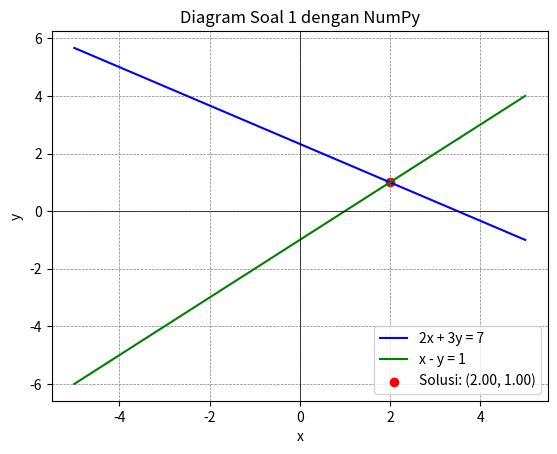
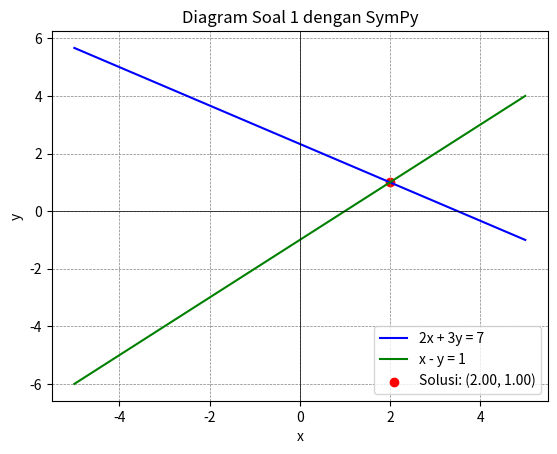
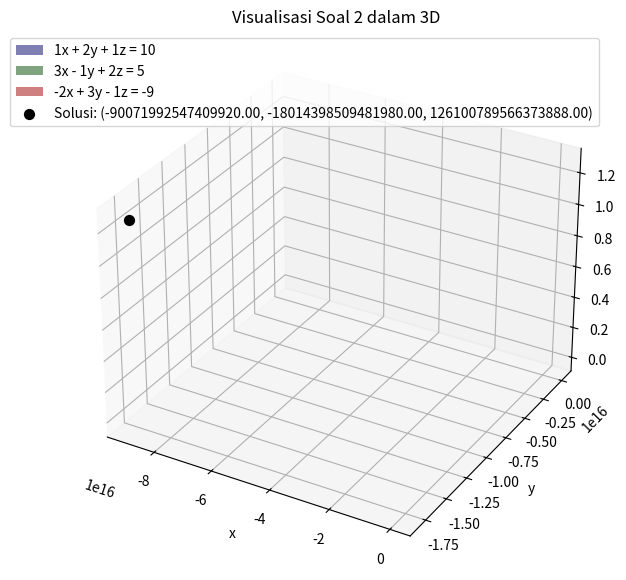
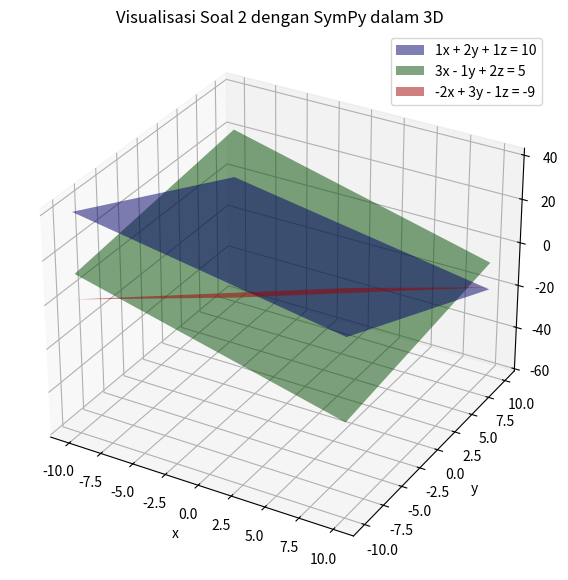

Write the Python code that produced these figures, in order.
import numpy as np
import sympy as sp
import matplotlib.pyplot as plt 

# soal 1 numpy
A = np.array([[2, 3],
              [1, -1]])
b = np.array([7, 1])

solusi_1 = np.linalg.solve(A, b)
print(f"Solusi soal 1 dengan NumPy = x: {solusi_1[0]} y: {solusi_1[1]}")

# Visualisasi untuk soal 1 dengan NumPy
def plot_soal_1_numpy():
    # Definisikan range x
    x_vals = np.linspace(-5, 5, 100)

    # Persamaan garis
    y1_vals = (7 - 2 * x_vals) / 3  # Dari persamaan 2x + 3y = 7
    y2_vals = x_vals - 1           # Dari persamaan x - y = 1

    # Plot garis
    plt.plot(x_vals, y1_vals, label="2x + 3y = 7", color="blue")
    plt.plot(x_vals, y2_vals, label="x - y = 1", color="green")

    # Plot solusi
    plt.scatter(solusi_1[0], solusi_1[1], color="red", label=f"Solusi: ({solusi_1[0]:.2f}, {solusi_1[1]:.2f})")

    # Tambahkan label dan legend
    plt.axhline(0, color='black', linewidth=0.5)
    plt.axvline(0, color='black', linewidth=0.5)
    plt.grid(color='gray', linestyle='--', linewidth=0.5)
    plt.title("Diagram Soal 1 dengan NumPy")
    plt.xlabel("x")
    plt.ylabel("y")
    plt.legend()
    plt.show()

# Panggil fungsi untuk menampilkan diagram
plot_soal_1_numpy()

# soal 1 sympy
x, y = sp.symbols('x y')

persamaan1 = sp.Eq(2*x + 3*y, 7)
persamaan2 = sp.Eq(x - y, 1)

solusi_2 = sp.solve((persamaan1, persamaan2), (x, y))
print(f"Solusi soal 1 dengan SymPy = {solusi_2}")

# Visualisasi untuk soal 1 dengan SymPy
def plot_soal_1_sympy():
    # Definisikan range x
    x_vals = np.linspace(-5, 5, 100)

    y1_vals = (7 - 2 * x_vals) / 3  # Dari persamaan 2x + 3y = 7
    y2_vals = x_vals - 1           # Dari persamaan x - y = 1

    # Plot garis
    plt.plot(x_vals, y1_vals, label="2x + 3y = 7", color="blue")
    plt.plot(x_vals, y2_vals, label="x - y = 1", color="green")

    # Plot solusi
    if solusi_2:
        plt.scatter(float(solusi_2[x]), float(solusi_2[y]), color="red", label=f"Solusi: ({float(solusi_2[x]):.2f}, {float(solusi_2[y]):.2f})")

    # Tambahkan label dan legend
    plt.axhline(0, color='black', linewidth=0.5)
    plt.axvline(0, color='black', linewidth=0.5)
    plt.grid(color='gray', linestyle='--', linewidth=0.5)
    plt.title("Diagram Soal 1 dengan SymPy")
    plt.xlabel("x")
    plt.ylabel("y")
    plt.legend()
    plt.show()

# Panggil fungsi untuk menampilkan diagram
plot_soal_1_sympy()

# soal 2 numpy
Matriks_A = np.array([[1, 2, 1],
                      [3, -1, 2],
                      [-2, 3, -1]])
Matriks_B = np.array([10, 5, -9])

solusi_3 = np.linalg.solve(Matriks_A, Matriks_B)
print(f"Solusi soal 2 dengan NumPy = x: {solusi_3[0]}, y: {solusi_3[1]}, z: {solusi_3[2]}")

# Visualisasi untuk soal 2
def plot_soal_2():
    # Definisikan range untuk x dan y
    x_vals = np.linspace(-10, 10, 100)
    y_vals = np.linspace(-10, 10, 100)
    X, Y = np.meshgrid(x_vals, y_vals)

    # Definisikan persamaan bidang
    Z1 = (10 - X - 2 * Y)  # Dari persamaan 1x + 2y + 1z = 10
    Z2 = (5 - 3 * X + Y) / 2  # Dari persamaan 3x - 1y + 2z = 5
    Z3 = (-9 + 2 * X - 3 * Y)  # Dari persamaan -2x + 3y - 1z = -9

    # Buat plot 3D
    fig = plt.figure(figsize=(10, 7))
    ax = fig.add_subplot(111, projection='3d')

    # Plot bidang
    ax.plot_surface(X, Y, Z1, alpha=0.5, rstride=100, cstride=100, color='blue', label="1x + 2y + 1z = 10")
    ax.plot_surface(X, Y, Z2, alpha=0.5, rstride=100, cstride=100, color='green', label="3x - 1y + 2z = 5")
    ax.plot_surface(X, Y, Z3, alpha=0.5, rstride=100, cstride=100, color='red', label="-2x + 3y - 1z = -9")

    # Plot solusi
    ax.scatter(solusi_3[0], solusi_3[1], solusi_3[2], color="black", s=50, label=f"Solusi: ({solusi_3[0]:.2f}, {solusi_3[1]:.2f}, {solusi_3[2]:.2f})")

    # Tambahkan label dan legend
    ax.set_title("Visualisasi Soal 2 dalam 3D")
    ax.set_xlabel("x")
    ax.set_ylabel("y")
    ax.set_zlabel("z")
    plt.legend()
    plt.show()

# Panggil fungsi untuk menampilkan diagram
plot_soal_2()

Matriks_C = sp.Matrix([[1, 2, 1],
              [3, -1, 2],
              [-2, 3, -1]])
Matriks_D = sp.Matrix([10, 5, -9])

if Matriks_C.det() == 0:
    print ("Solusi soal 2 dengan SymPy = Matriks tidak memiliki solusi")
else:
    hasil = Matriks_C.solve(Matriks_D)
    print(f"Solusi soal 2 dengan SymPy = x: {hasil[0]}, y: {hasil[1]}, z: {hasil[2]}")

# Visualisasi untuk soal 2 dengan SymPy
def plot_soal_2_sympy():
    # Definisikan range untuk x dan y
    x_vals = np.linspace(-10, 10, 100)
    y_vals = np.linspace(-10, 10, 100)
    X, Y = np.meshgrid(x_vals, y_vals)

    # Definisikan persamaan bidang
    Z1 = (10 - X - 2 * Y)  # Dari persamaan 1x + 2y + 1z = 10
    Z2 = (5 - 3 * X + Y) / 2  # Dari persamaan 3x - 1y + 2z = 5
    Z3 = (-9 + 2 * X - 3 * Y)  # Dari persamaan -2x + 3y - 1z = -9

    # Buat plot 3D
    fig = plt.figure(figsize=(10, 7))
    ax = fig.add_subplot(111, projection='3d')

    # Plot bidang
    ax.plot_surface(X, Y, Z1, alpha=0.5, rstride=100, cstride=100, color='blue', label="1x + 2y + 1z = 10")
    ax.plot_surface(X, Y, Z2, alpha=0.5, rstride=100, cstride=100, color='green', label="3x - 1y + 2z = 5")
    ax.plot_surface(X, Y, Z3, alpha=0.5, rstride=100, cstride=100, color='red', label="-2x + 3y - 1z = -9")

    # Plot solusi
    if Matriks_C.det() != 0:
        ax.scatter(float(hasil[0]), float(hasil[1]), float(hasil[2]), color="black", s=50, label=f"Solusi: ({float(hasil[0]):.2f}, {float(hasil[1]):.2f}, {float(hasil[2]):.2f})")

    # Tambahkan label dan legend
    ax.set_title("Visualisasi Soal 2 dengan SymPy dalam 3D")
    ax.set_xlabel("x")
    ax.set_ylabel("y")
    ax.set_zlabel("z")
    plt.legend()
    plt.show()

# Panggil fungsi untuk menampilkan diagram
plot_soal_2_sympy()
